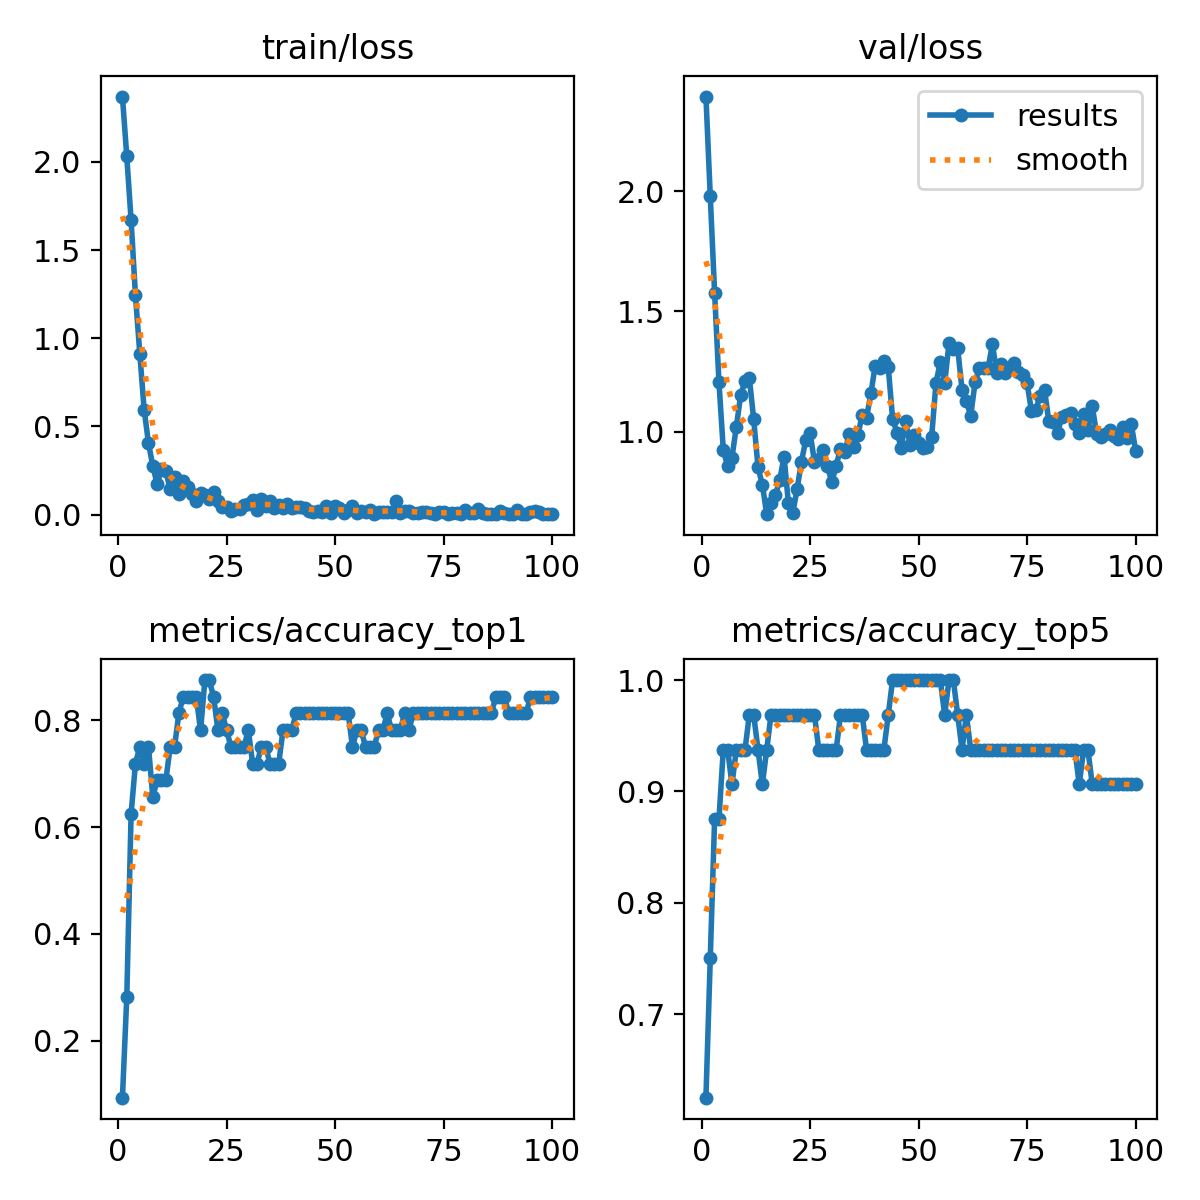

The table this chart was drawn from, first rows:
epoch, time, train/loss, metrics/accuracy_top1, metrics/accuracy_top5, val/loss, lr/pg0, lr/pg1, lr/pg2
1, 40.12, 2.371, 0.09375, 0.625, 2.393, 7.14e-05, 7.14e-05, 7.14e-05
2, 79.84, 2.031, 0.2812, 0.75, 1.979, 0.0001485, 0.0001485, 0.0001485
3, 117, 1.668, 0.625, 0.875, 1.576, 0.000224, 0.000224, 0.000224
4, 153.5, 1.244, 0.7188, 0.875, 1.206, 0.0002979, 0.0002979, 0.0002979
5, 190.4, 0.9125, 0.75, 0.9375, 0.9241, 0.0003703, 0.0003703, 0.0003703
6, 227.4, 0.5948, 0.7188, 0.9375, 0.8559, 0.0004411, 0.0004411, 0.0004411
7, 264.4, 0.4057, 0.75, 0.9062, 0.892, 0.0005104, 0.0005104, 0.0005104
8, 297.7, 0.2746, 0.6562, 0.9375, 1.019, 0.0005781, 0.0005781, 0.0005781
9, 334.5, 0.1727, 0.6875, 0.9375, 1.151, 0.0006443, 0.0006443, 0.0006443
10, 369.7, 0.2563, 0.6875, 0.9375, 1.21, 0.0006504, 0.0006504, 0.0006504
11, 405, 0.2468, 0.6875, 0.9688, 1.223, 0.0006433, 0.0006433, 0.0006433
12, 439.5, 0.1424, 0.75, 0.9688, 1.051, 0.0006362, 0.0006362, 0.0006362
13, 474.2, 0.2113, 0.75, 0.9375, 0.8513, 0.0006292, 0.0006292, 0.0006292
14, 508.5, 0.1182, 0.8125, 0.9062, 0.7794, 0.0006221, 0.0006221, 0.0006221
15, 543.8, 0.1906, 0.8438, 0.9375, 0.6564, 0.000615, 0.000615, 0.000615
16, 579.8, 0.1567, 0.8438, 0.9688, 0.7036, 0.000608, 0.000608, 0.000608
17, 615.1, 0.1159, 0.8438, 0.9688, 0.7347, 0.0006009, 0.0006009, 0.0006009
18, 652.2, 0.0769, 0.8438, 0.9688, 0.7982, 0.0005938, 0.0005938, 0.0005938
19, 688.8, 0.1208, 0.7812, 0.9688, 0.8958, 0.0005868, 0.0005868, 0.0005868
20, 729.3, 0.1131, 0.875, 0.9688, 0.7022, 0.0005797, 0.0005797, 0.0005797
21, 766.7, 0.09067, 0.875, 0.9688, 0.6594, 0.0005726, 0.0005726, 0.0005726
22, 801.9, 0.1262, 0.8438, 0.9688, 0.7614, 0.0005656, 0.0005656, 0.0005656
23, 835.9, 0.07411, 0.7812, 0.9688, 0.8738, 0.0005585, 0.0005585, 0.0005585
24, 871.3, 0.045, 0.8125, 0.9688, 0.9648, 0.0005514, 0.0005514, 0.0005514
25, 905.9, 0.04301, 0.7812, 0.9688, 0.9932, 0.0005444, 0.0005444, 0.0005444
26, 939.1, 0.02004, 0.75, 0.9688, 0.8747, 0.0005373, 0.0005373, 0.0005373
27, 972.1, 0.03118, 0.75, 0.9375, 0.8851, 0.0005302, 0.0005302, 0.0005302
28, 1008, 0.03202, 0.75, 0.9375, 0.9226, 0.0005231, 0.0005231, 0.0005231
29, 1041, 0.0558, 0.75, 0.9375, 0.8568, 0.0005161, 0.0005161, 0.0005161
30, 1075, 0.06076, 0.7812, 0.9375, 0.7888, 0.000509, 0.000509, 0.000509
31, 1110, 0.08109, 0.7188, 0.9375, 0.858, 0.0005019, 0.0005019, 0.0005019
32, 1146, 0.02809, 0.7188, 0.9688, 0.9275, 0.0004949, 0.0004949, 0.0004949
33, 1184, 0.08876, 0.75, 0.9688, 0.9133, 0.0004878, 0.0004878, 0.0004878
34, 1216, 0.05066, 0.75, 0.9688, 0.9917, 0.0004807, 0.0004807, 0.0004807
35, 1246, 0.07923, 0.7188, 0.9688, 0.9375, 0.0004737, 0.0004737, 0.0004737
36, 1277, 0.0386, 0.7188, 0.9688, 0.9857, 0.0004666, 0.0004666, 0.0004666
37, 1308, 0.05517, 0.7188, 0.9688, 1.068, 0.0004595, 0.0004595, 0.0004595
38, 1338, 0.0379, 0.7812, 0.9375, 1.058, 0.0004525, 0.0004525, 0.0004525
39, 1369, 0.05747, 0.7812, 0.9375, 1.158, 0.0004454, 0.0004454, 0.0004454
40, 1400, 0.03676, 0.7812, 0.9375, 1.274, 0.0004383, 0.0004383, 0.0004383
41, 1433, 0.04081, 0.8125, 0.9375, 1.265, 0.0004313, 0.0004313, 0.0004313
42, 1462, 0.03994, 0.8125, 0.9375, 1.295, 0.0004242, 0.0004242, 0.0004242
43, 1502, 0.03832, 0.8125, 0.9688, 1.269, 0.0004171, 0.0004171, 0.0004171
44, 1531, 0.0174, 0.8125, 1, 1.054, 0.0004101, 0.0004101, 0.0004101
45, 1562, 0.015, 0.8125, 1, 0.9949, 0.000403, 0.000403, 0.000403
46, 1593, 0.02202, 0.8125, 1, 0.9334, 0.0003959, 0.0003959, 0.0003959
47, 1624, 0.0148, 0.8125, 1, 1.045, 0.0003888, 0.0003888, 0.0003888
48, 1653, 0.04843, 0.8125, 1, 0.9458, 0.0003818, 0.0003818, 0.0003818
49, 1683, 0.01097, 0.8125, 1, 0.9869, 0.0003747, 0.0003747, 0.0003747
50, 1714, 0.04628, 0.8125, 1, 0.9507, 0.0003676, 0.0003676, 0.0003676
51, 1744, 0.03589, 0.8125, 1, 0.9303, 0.0003606, 0.0003606, 0.0003606
52, 1775, 0.01114, 0.8125, 1, 0.9358, 0.0003535, 0.0003535, 0.0003535
53, 1806, 0.02364, 0.8125, 1, 0.9789, 0.0003464, 0.0003464, 0.0003464
54, 1837, 0.04706, 0.75, 1, 1.202, 0.0003394, 0.0003394, 0.0003394
55, 1867, 0.00996, 0.7812, 1, 1.289, 0.0003323, 0.0003323, 0.0003323
56, 1898, 0.02249, 0.7812, 0.9688, 1.201, 0.0003252, 0.0003252, 0.0003252
57, 1935, 0.01403, 0.75, 1, 1.366, 0.0003182, 0.0003182, 0.0003182
58, 1967, 0.02478, 0.75, 1, 1.343, 0.0003111, 0.0003111, 0.0003111
59, 1998, 0.00366, 0.75, 0.9688, 1.347, 0.000304, 0.000304, 0.000304
60, 2030, 0.013, 0.7812, 0.9375, 1.173, 0.000297, 0.000297, 0.000297
... 40 more rows
